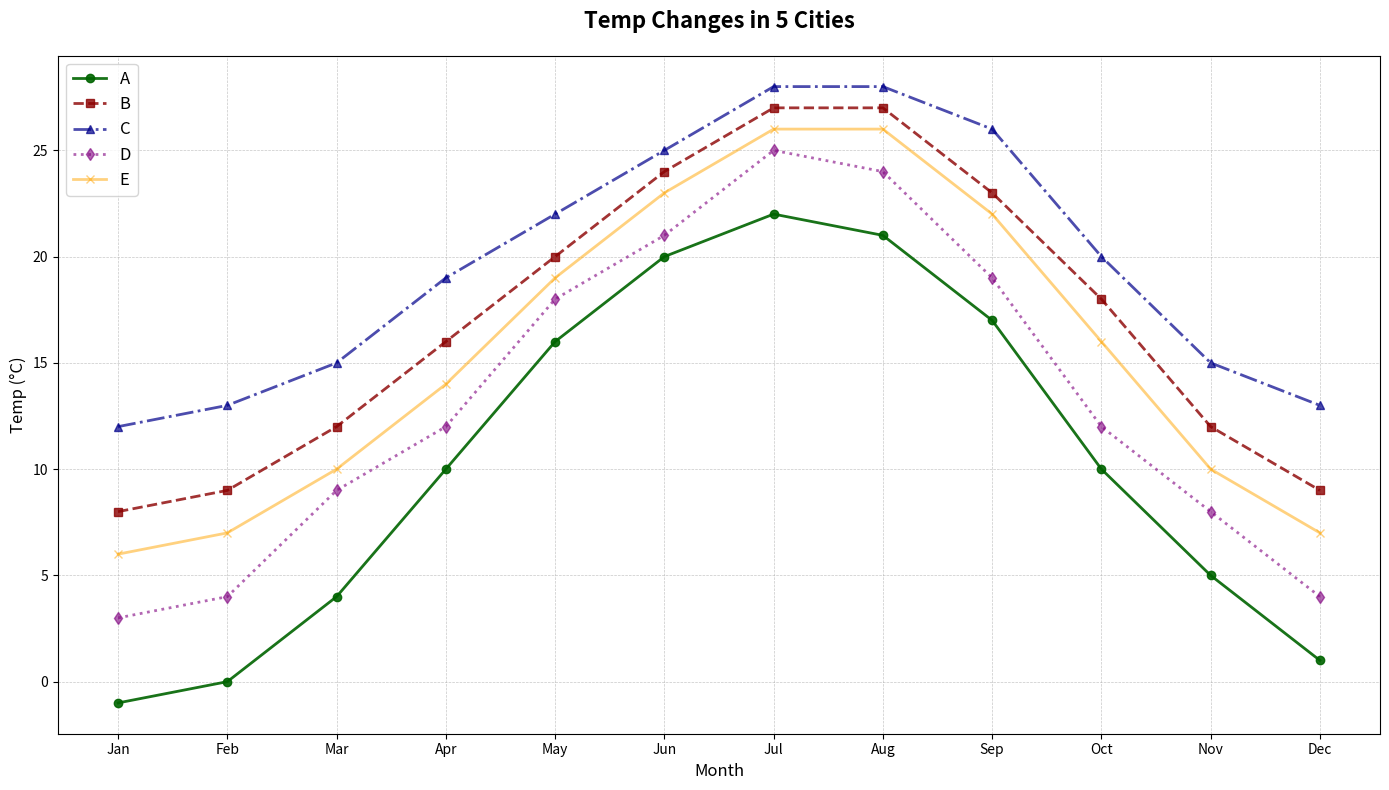

The script that saved this image:
import matplotlib.pyplot as plt
import numpy as np

months = np.arange(1, 13)
city1_temps = [-1, 0, 4, 10, 16, 20, 22, 21, 17, 10, 5, 1]
city2_temps = [8, 9, 12, 16, 20, 24, 27, 27, 23, 18, 12, 9]
city3_temps = [12, 13, 15, 19, 22, 25, 28, 28, 26, 20, 15, 13]
city4_temps = [3, 4, 9, 12, 18, 21, 25, 24, 19, 12, 8, 4]
city5_temps = [6, 7, 10, 14, 19, 23, 26, 26, 22, 16, 10, 7]

fig, ax = plt.subplots(figsize=(14, 8))

ax.plot(months, city1_temps, marker='o', linestyle='-', color='darkgreen', linewidth=2, label='A', alpha=0.9)
ax.plot(months, city2_temps, marker='s', linestyle='--', color='darkred', linewidth=2, label='B', alpha=0.8)
ax.plot(months, city3_temps, marker='^', linestyle='-.', color='darkblue', linewidth=2, label='C', alpha=0.7)
ax.plot(months, city4_temps, marker='d', linestyle=':', color='purple', linewidth=2, label='D', alpha=0.6)
ax.plot(months, city5_temps, marker='x', linestyle='-', color='orange', linewidth=2, label='E', alpha=0.5)

plt.title('Temp Changes in 5 Cities', fontsize=16, fontweight='bold', pad=20)
plt.xlabel('Month', fontsize=12)
plt.ylabel('Temp (°C)', fontsize=12)

plt.xticks(months, ['Jan', 'Feb', 'Mar', 'Apr', 'May', 'Jun', 'Jul', 'Aug', 'Sep', 'Oct', 'Nov', 'Dec'])

plt.grid(True, linestyle='--', linewidth=0.5, alpha=0.7)

plt.legend(loc='upper left', fontsize=12)

plt.tight_layout()
plt.show()
